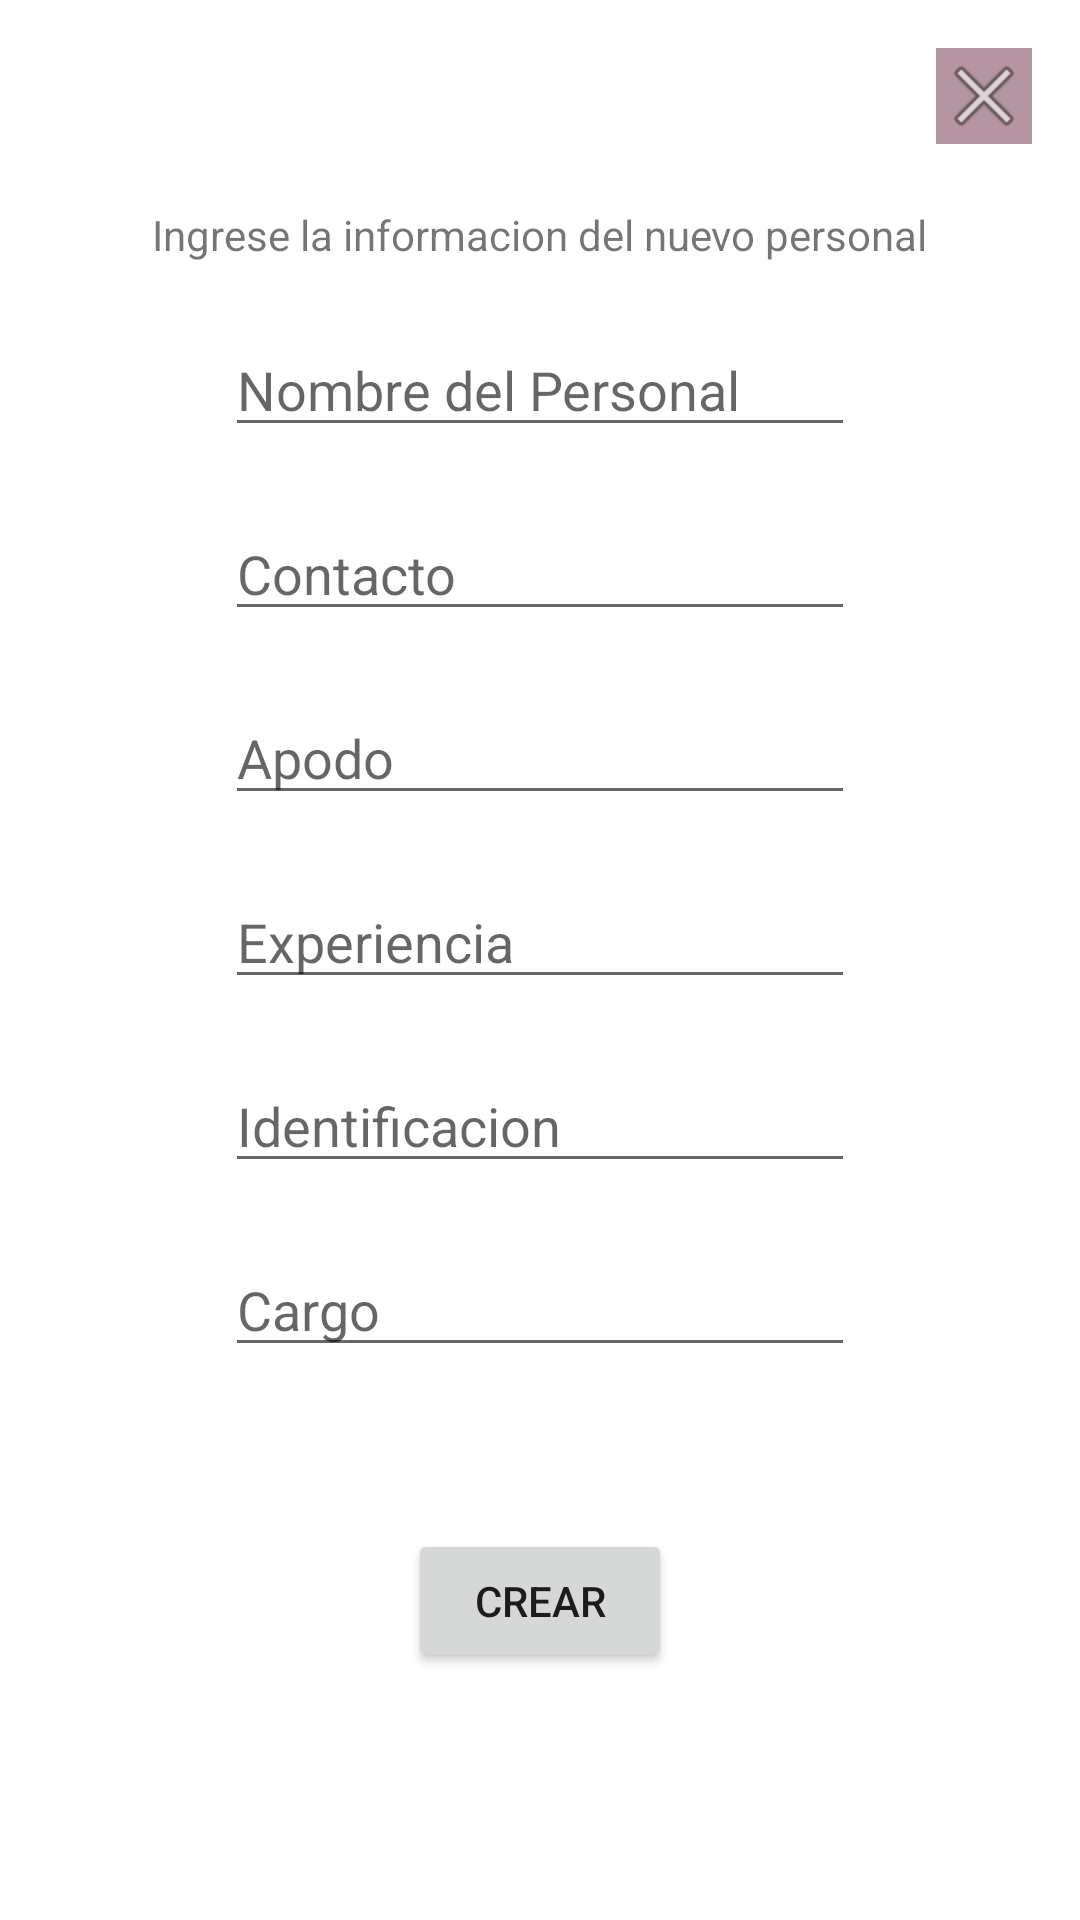

This screen was rendered from an Android layout file. Write that file and the resources it references.
<!-- AndroidManifest.xml: application theme Theme.Camellap -->
<!-- res/layout/nuevo_personal_cuadro.xml -->
<?xml version="1.0" encoding="utf-8"?>
<androidx.constraintlayout.widget.ConstraintLayout xmlns:android="http://schemas.android.com/apk/res/android"
    xmlns:app="http://schemas.android.com/apk/res-auto"
    xmlns:tools="http://schemas.android.com/tools"
    android:layout_width="match_parent"
    android:layout_height="match_parent">
    <ImageButton
        android:id="@+id/salir"
        android:layout_width="wrap_content"
        android:layout_height="wrap_content"
        android:layout_marginTop="16dp"
        android:layout_marginEnd="16dp"
        android:background="@color/rosa"
        app:layout_constraintEnd_toEndOf="parent"
        app:layout_constraintTop_toTopOf="parent"
        app:srcCompat="@android:drawable/ic_menu_close_clear_cancel" />
    <androidx.constraintlayout.widget.ConstraintLayout
        android:layout_width="352dp"
        android:layout_height="583dp"
        app:layout_constraintBottom_toBottomOf="parent"
        app:layout_constraintEnd_toEndOf="parent"
        app:layout_constraintStart_toStartOf="parent"
        app:layout_constraintTop_toTopOf="parent">

        <TextView
            android:id="@+id/titulopersonal"
            android:layout_width="wrap_content"
            android:layout_height="wrap_content"
            android:layout_marginTop="40dp"
            android:text="@string/nuevo_personal_tiulo"
            app:layout_constraintEnd_toEndOf="parent"
            app:layout_constraintStart_toStartOf="parent"
            app:layout_constraintTop_toTopOf="parent" />

        <Button
            android:id="@+id/enviarinfopersonal"
            android:layout_width="wrap_content"
            android:layout_height="wrap_content"
            android:text="@string/enviar_info"
            app:layout_constraintBottom_toBottomOf="parent"
            app:layout_constraintEnd_toEndOf="parent"
            app:layout_constraintStart_toStartOf="parent"
            app:layout_constraintTop_toBottomOf="@+id/cargopersonal" />

        <EditText
            android:id="@+id/nombrepersonal"
            android:layout_width="wrap_content"
            android:layout_height="wrap_content"
            android:layout_marginTop="20dp"
            android:ems="10"
            android:hint="@string/nombre_personal"
            android:inputType="textPersonName"
            app:layout_constraintEnd_toEndOf="parent"
            app:layout_constraintStart_toStartOf="parent"
            app:layout_constraintTop_toBottomOf="@+id/titulopersonal" />

        <EditText
            android:id="@+id/apodopersonal"
            android:layout_width="wrap_content"
            android:layout_height="wrap_content"
            android:layout_marginTop="20dp"
            android:ems="10"
            android:hint="@string/apodo_personal"
            android:inputType="textPersonName"
            app:layout_constraintEnd_toEndOf="parent"
            app:layout_constraintStart_toStartOf="parent"
            app:layout_constraintTop_toBottomOf="@+id/contactopersonal" />

        <EditText
            android:id="@+id/contactopersonal"
            android:layout_width="wrap_content"
            android:layout_height="wrap_content"
            android:layout_marginTop="20dp"
            android:ems="10"
            android:hint="@string/contacto"
            android:inputType="phone"
            app:layout_constraintEnd_toEndOf="parent"
            app:layout_constraintStart_toStartOf="parent"
            app:layout_constraintTop_toBottomOf="@+id/nombrepersonal" />

        <EditText
            android:id="@+id/experienciapersonal"
            android:layout_width="wrap_content"
            android:layout_height="wrap_content"
            android:layout_marginTop="20dp"
            android:ems="10"
            android:hint="@string/experiencia_personal"
            android:inputType="textPersonName"
            app:layout_constraintEnd_toEndOf="parent"
            app:layout_constraintStart_toStartOf="parent"
            app:layout_constraintTop_toBottomOf="@+id/apodopersonal" />

        <EditText
            android:id="@+id/identificacionpersonal"
            android:layout_width="wrap_content"
            android:layout_height="wrap_content"
            android:layout_marginTop="20dp"
            android:ems="10"
            android:hint="@string/identificacion"
            android:inputType="textPersonName"
            app:layout_constraintEnd_toEndOf="parent"
            app:layout_constraintStart_toStartOf="parent"
            app:layout_constraintTop_toBottomOf="@+id/experienciapersonal" />

        <EditText
            android:id="@+id/cargopersonal"
            android:layout_width="wrap_content"
            android:layout_height="wrap_content"
            android:layout_marginTop="20dp"
            android:ems="10"
            android:hint="@string/cargo_personal"
            android:inputType="textPersonName"
            app:layout_constraintEnd_toEndOf="parent"
            app:layout_constraintStart_toStartOf="parent"
            app:layout_constraintTop_toBottomOf="@+id/identificacionpersonal" />

    </androidx.constraintlayout.widget.ConstraintLayout>
</androidx.constraintlayout.widget.ConstraintLayout>
<!-- resources referenced by this layout -->
<resources>
  <color name="rosa">#B595A2</color>
  <string name="apodo_personal">Apodo</string>
  <string name="cargo_personal">Cargo</string>
  <string name="contacto">Contacto</string>
  <string name="enviar_info">Crear</string>
  <string name="experiencia_personal">Experiencia</string>
  <string name="identificacion">Identificacion</string>
  <string name="nombre_personal">Nombre del Personal</string>
  <string name="nuevo_personal_tiulo">Ingrese la informacion del nuevo personal</string>
  <style name="Theme.Camellap" parent="Theme.MaterialComponents.DayNight.DarkActionBar">
          
          <item name="colorPrimary">@color/vino_tinto</item>
          <item name="colorPrimaryVariant">@color/magenta</item>
          <item name="colorOnPrimary">@color/white</item>
          
          <item name="colorSecondary">@color/dorado</item>
          <item name="colorSecondaryVariant">@color/rosa_oscuro</item>
          <item name="colorOnSecondary">@color/black</item>
          
          <item name="android:statusBarColor" tools:targetApi="l">?attr/colorPrimaryVariant</item>
          
      </style>
  <color name="vino_tinto">#6B2C45</color>
  <color name="magenta">#D259A1</color>
  <color name="white">#FFFFFFFF</color>
  <color name="dorado">#A1743F</color>
  <color name="rosa_oscuro">#AE004A</color>
  <color name="black">#FF000000</color>
</resources>
